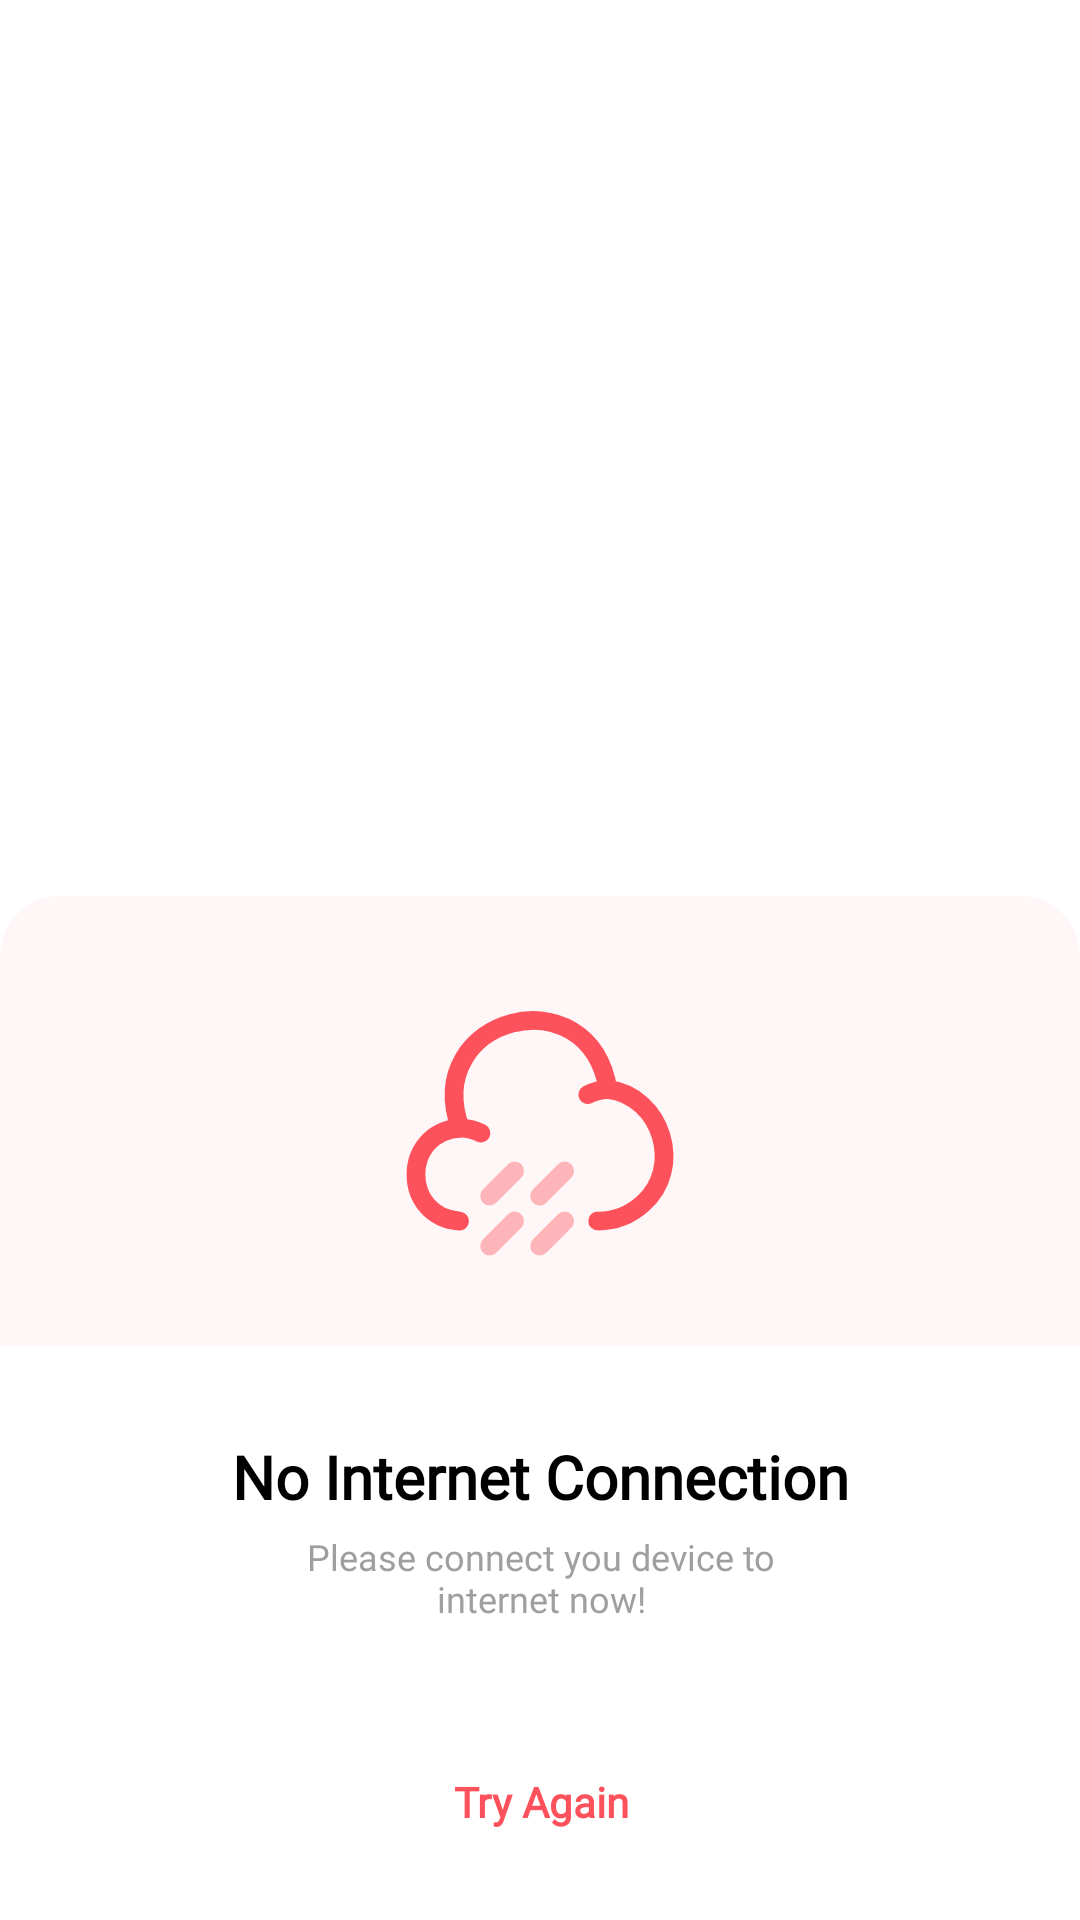

Layout XML and referenced resources for this Android screen:
<!-- AndroidManifest.xml: application theme Theme.IPLGuru -->
<!-- res/layout/bottom_sheet_no_internet.xml -->
<?xml version="1.0" encoding="utf-8"?>
<androidx.constraintlayout.widget.ConstraintLayout xmlns:android="http://schemas.android.com/apk/res/android"
    xmlns:app="http://schemas.android.com/apk/res-auto"
    android:id="@+id/bottomSheetContainer"
    android:layout_width="match_parent"
    android:layout_height="match_parent">

    <androidx.constraintlayout.widget.ConstraintLayout
        android:id="@+id/constraintLayout18"
        android:layout_width="match_parent"
        android:layout_height="wrap_content"
        android:background="@drawable/top_round"
        android:backgroundTint="@color/dialog_background"
        app:layout_constraintBottom_toBottomOf="parent"
        app:layout_constraintEnd_toEndOf="parent"
        app:layout_constraintStart_toStartOf="parent">

        <androidx.constraintlayout.widget.ConstraintLayout
            android:id="@+id/imageView5"
            android:layout_width="0dp"
            android:layout_height="150dp"
            android:background="@drawable/top_round"
            android:backgroundTint="#0DFD525C"
            app:layout_constraintEnd_toEndOf="parent"
            app:layout_constraintStart_toStartOf="parent"
            app:layout_constraintTop_toTopOf="parent" >

            <ImageView
                android:id="@+id/imageView7"
                android:layout_width="100dp"
                android:layout_height="100dp"
                android:background="@drawable/ic_server"
                android:backgroundTint="@color/light_red"
                app:layout_constraintBottom_toBottomOf="parent"
                app:layout_constraintEnd_toEndOf="parent"
                app:layout_constraintStart_toStartOf="parent"
                app:layout_constraintTop_toTopOf="parent"/>
        </androidx.constraintlayout.widget.ConstraintLayout>

        <TextView
            android:id="@+id/textView2"
            android:layout_width="wrap_content"
            android:layout_height="wrap_content"
            android:layout_marginTop="30dp"
            android:fontFamily="@font/open_sans"
            android:text="No Internet Connection"
            android:textColor="@color/black_font"
            android:textSize="20sp"
            android:textStyle="bold"
            app:layout_constraintEnd_toEndOf="parent"
            app:layout_constraintStart_toStartOf="parent"
            app:layout_constraintTop_toBottomOf="@+id/imageView5" />

        <TextView
            android:id="@+id/textView5"
            android:layout_width="200dp"
            android:layout_height="wrap_content"
            android:layout_marginTop="5dp"
            android:layout_marginBottom="40dp"
            android:fontFamily="@font/open_sans"
            android:text="Please connect you device to internet now!"
            android:textAlignment="center"
            android:textColor="@color/grey_font"
            android:textSize="12sp"
            app:layout_constraintBottom_toTopOf="@+id/try_again_BTN"
            app:layout_constraintEnd_toEndOf="@+id/textView2"
            app:layout_constraintStart_toStartOf="@+id/textView2"
            app:layout_constraintTop_toBottomOf="@+id/textView2" />

        <TextView
            android:id="@+id/try_again_BTN"
            android:layout_width="wrap_content"
            android:layout_height="wrap_content"
            android:layout_marginBottom="20dp"
            android:fontFamily="@font/open_sans"
            android:padding="10dp"
            android:text="Try Again"
            android:textColor="@color/light_red"
            android:textStyle="bold"
            app:layout_constraintBottom_toBottomOf="parent"
            app:layout_constraintEnd_toEndOf="@+id/textView5"
            app:layout_constraintStart_toStartOf="@+id/textView5" />
    </androidx.constraintlayout.widget.ConstraintLayout>

</androidx.constraintlayout.widget.ConstraintLayout>
<!-- resources referenced by this layout -->
<resources>
  <color name="black_font">#000</color>
  <color name="dialog_background">#FFF</color>
  <color name="grey_font">#9F9F9F</color>
  <color name="light_red">#FD525C</color>
  <!-- drawable ic_server: vector/xml drawable (drawable, 2243 chars, omitted) -->
  <!-- drawable top_round (drawable) -->
  <?xml version="1.0" encoding="utf-8"?>
  <shape android:shape="rectangle" xmlns:android="http://schemas.android.com/apk/res/android">
  
      <corners android:topLeftRadius="20dp"
          android:topRightRadius="20dp"/>
      <solid android:color="@color/white"/>
  
  </shape>
  <style name="Theme.IPLGuru" parent="Theme.MaterialComponents.DayNight.NoActionBar">
          
          <item name="colorPrimary">@color/primary</item>
          <item name="colorPrimaryVariant">@color/primary</item>
          <item name="colorOnPrimary">@color/white</item>
          
          <item name="colorSecondary">@color/primary</item>
          <item name="colorSecondaryVariant">@color/primary</item>
          <item name="colorOnSecondary">@color/black</item>
          
          <item name="android:statusBarColor">@color/primary</item>
          <item name="android:windowDisablePreview">true</item>
          
      </style>
  <color name="white">#FFFFFFFF</color>
  <color name="primary">#B31B1B</color>
  <color name="black">#FF000000</color>
</resources>
